Run: headless pygame with SDL's dummy video driver; simulated clock (each Clock.tick advances the game by its frame time, no real sleeping); random seed 0; keys injected as events and as key.get_pressed() state; no mouse input.
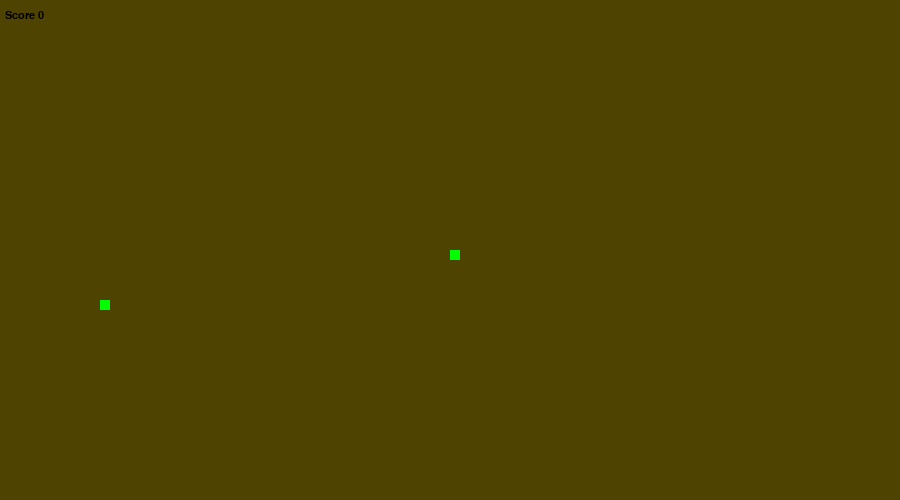
Frame 1 of 4 · flips 1–60 · no input
Frame 2 of 4 · flips 61–180 · tapped SPACE, RETURN · held RIGHT (→), D · screen unchanged from frame 1, image omitted
Frame 3 of 4 · flips 181–300 · held DOWN (↓), S · screen unchanged from frame 2, image omitted
Frame 4 of 4 · flips 301–420 · held LEFT (←), A, UP (↑), W · screen unchanged from frame 3, image omitted

The pygame program that drew these frames:

import pygame, random, asyncio, sys

pygame.init()

# defines RGB values of colors to be used
green = (0, 255, 0)
brown = (79, 67, 1)

# Intended dimensions of window
dis_width = 900
dis_height = 500

# Sets name of window
pygame.display.set_caption('Snake')

# Dimensions of game window applied 
dis = pygame.display.set_mode((dis_width, dis_height))

# Controls game framerate
clock = pygame.time.Clock()

# Creates font used to keep score
myfont = pygame.font.SysFont("monospace", 16)

# Starts the game
async def main():
    # x1 and y1 are the coordinates of the snake
    x1 = dis_width / 2
    y1 = dis_height / 2
    # dir is the direction the snake will move
    dir = [0, 0]
    # snake_list keeps track of the coordinates of the snake's body
    snake_list = []
    # snake_len will keep track of the snake's length
    snake_len = 1
    # foodx and foody represent where food will spawn
    foodx = 100
    foody = 300
    # initial score
    score = 0
    # beginning of main game loop
    while True:
        for event in pygame.event.get():
            if event.type == pygame.QUIT:
                pygame.quit()
                sys.exit()

            if event.type == pygame.KEYDOWN:
                # Moves snake according to direction arrows on keyboard
                if event.key == pygame.K_LEFT:
                    dir = [-10, 0]
                elif event.key == pygame.K_RIGHT:
                    dir = [10, 0]
                elif event.key == pygame.K_UP:
                    dir = [0, -10]
                elif event.key == pygame.K_DOWN:
                    dir = [0, 10]
                
        # This updates the direction of the keyboard 
        x1 += dir[0]
        y1 += dir[1]
        # Sets the surface (window) color to brown
        dis.fill(brown)
        
        # Snake shape
        pygame.draw.rect(dis, green, [foodx, foody, 10, 10])

        snake_list.append([x1, y1])
        if len(snake_list) > snake_len:
            del snake_list[0]

        # Resets game if snake hits itself
        if ([x1, y1] in snake_list[:-1]):
            # Resets scoreboard on impact
            score = 0
            await main()

        # Restarts the game if snake hits the window border
        if (x1 >= dis_width or x1 < 0 or y1 >= dis_height or y1 < 0):
            # Resets score on impact
            score = 0
            await main()

        # Draws additional snake piece 
        for x in snake_list:
            pygame.draw.rect(dis, green, [x[0], x[1], 10, 10])

        # If snake touches food, it adds new food to random spot and makes snake longer
        if x1 == foodx and y1 == foody:
            foodx = round(random.randrange(0, dis_width - 10) / 10.0) * 10.0
            foody = round(random.randrange(0, dis_height - 10) / 10.0) * 10.0
            snake_len += 1
            # Score increases with each food eaten
            score += 1
            
        # Score counter text, placed in the top left area of window
        text = myfont.render("Score {0}".format(score), 1, (0, 0, 0))
        dis.blit(text, (5, 10))

        await asyncio.sleep(0)
        # updates content on screen
        pygame.display.update()
        # controls framerate/speed of game
        clock.tick(15)

asyncio.run(main())
